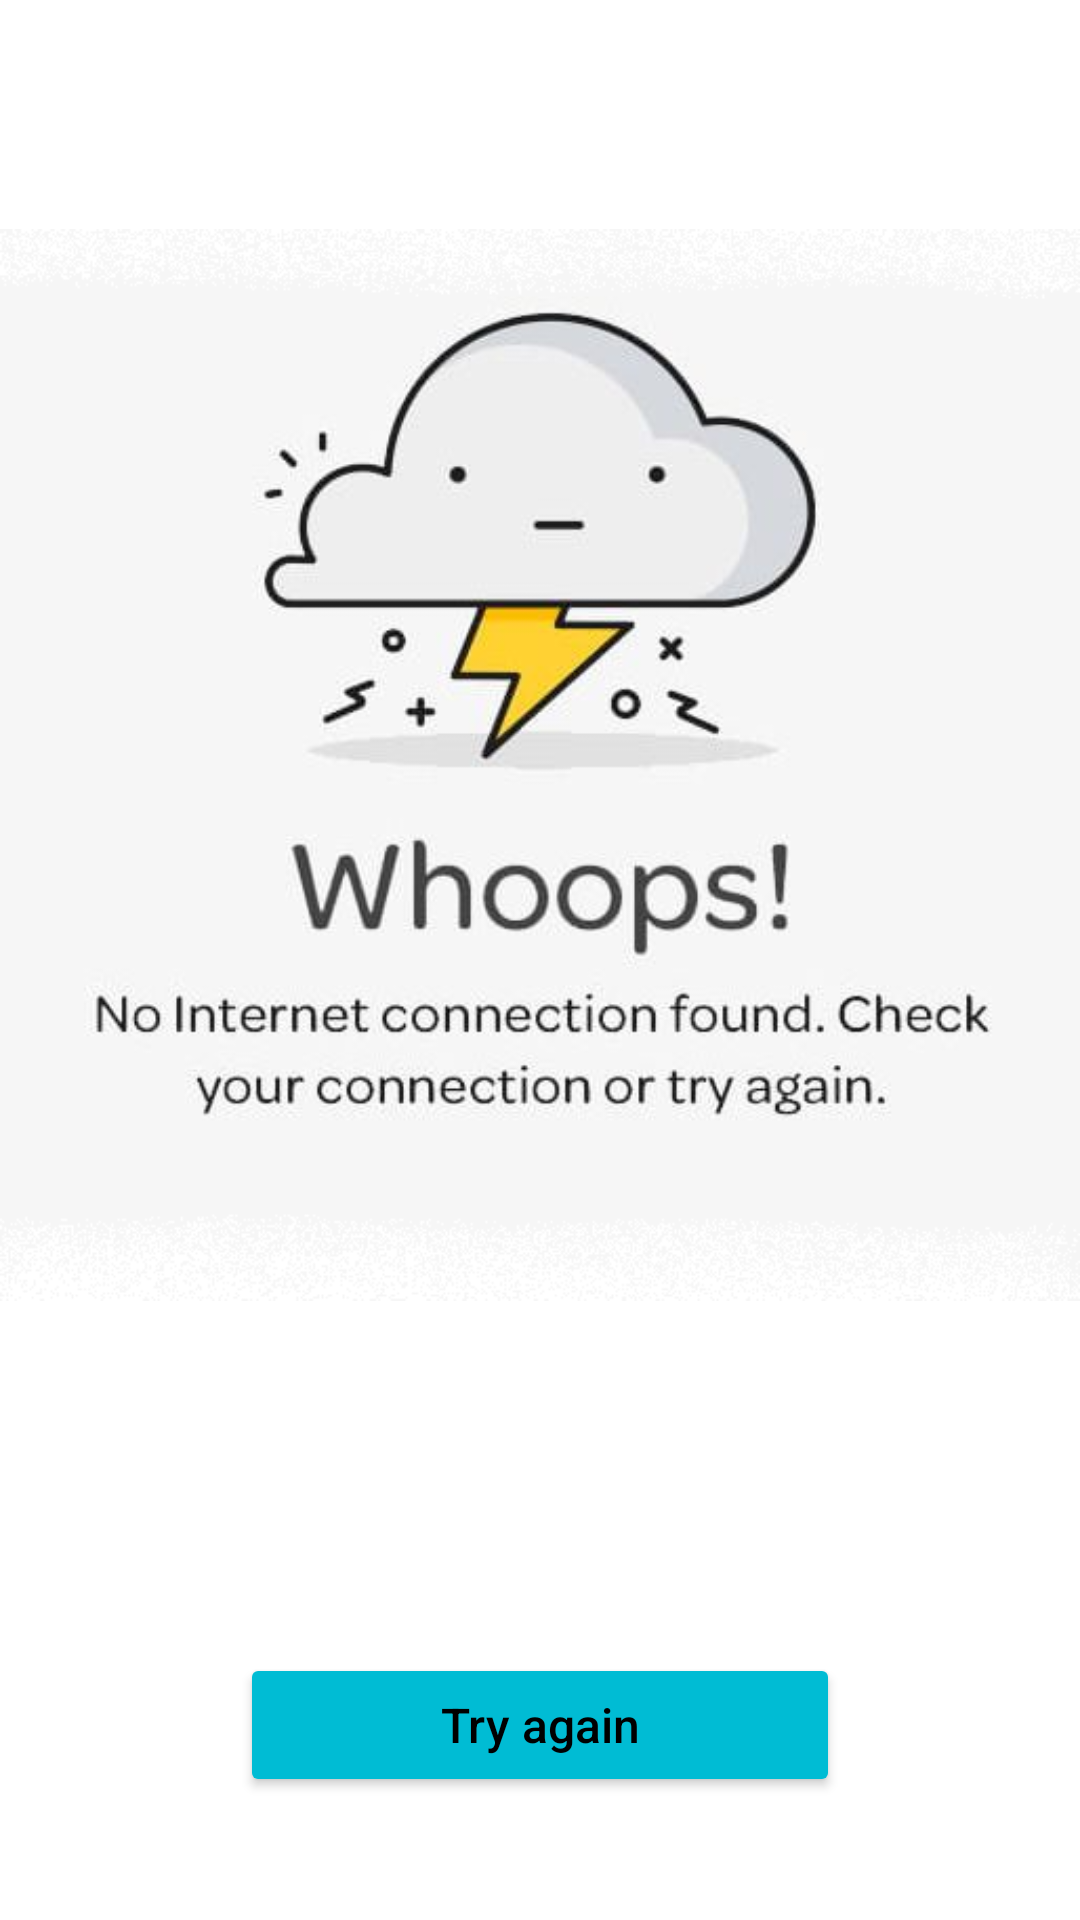

This screen was rendered from an Android layout file. Write that file and the resources it references.
<!-- AndroidManifest.xml: application theme Theme.GarageNetwork -->
<!-- res/layout/activity_network_state.xml -->
<?xml version="1.0" encoding="utf-8"?>
<androidx.constraintlayout.widget.ConstraintLayout xmlns:android="http://schemas.android.com/apk/res/android"
    xmlns:app="http://schemas.android.com/apk/res-auto"
    xmlns:tools="http://schemas.android.com/tools"
    android:layout_width="match_parent"
    android:layout_height="match_parent"
    android:background="@color/white"
    tools:context=".NetworkState">

    <ImageView
        android:id="@+id/imageView"
        android:layout_width="wrap_content"
        android:layout_height="wrap_content"
        app:layout_constraintEnd_toEndOf="parent"
        app:layout_constraintStart_toStartOf="parent"
        app:layout_constraintTop_toTopOf="parent"
        app:srcCompat="@drawable/no_internet" />

    <Button
        android:id="@+id/button"
        android:layout_width="200dp"
        android:layout_height="wrap_content"
        android:backgroundTint="@color/primary"
        android:drawableLeft="@drawable/ic_baseline_refresh_24"
        android:drawableTint="@color/black"
        android:onClick="reload"
        android:text="Try again"
        android:textAllCaps="false"
        android:textColor="@color/black"
        android:textSize="16sp"
        app:cornerRadius="20dp"
        app:layout_constraintBottom_toBottomOf="parent"
        app:layout_constraintEnd_toEndOf="parent"
        app:layout_constraintStart_toStartOf="parent"
        app:layout_constraintTop_toBottomOf="@+id/imageView" />
</androidx.constraintlayout.widget.ConstraintLayout>
<!-- resources referenced by this layout -->
<resources>
  <color name="black">#FF000000</color>
  <color name="primary">#00BCD4</color>
  <color name="white">#FFFFFFFF</color>
  <!-- drawable no_internet: png bitmap (drawable, 104593 bytes) -->
  <style name="Theme.GarageNetwork" parent="Theme.MaterialComponents.DayNight.NoActionBar">
          
          <item name="colorPrimary">@color/primary</item>
          <item name="colorPrimaryVariant">@color/primary</item>
          <item name="colorOnPrimary">@color/white</item>
          
          <item name="colorSecondary">@color/accent</item>
          <item name="colorSecondaryVariant">@color/accent</item>
          <item name="colorOnSecondary">@color/white</item>
          
          <item name="android:statusBarColor" tools:targetApi="l">?attr/colorPrimaryVariant</item>
          
      </style>
  <color name="accent">#BD75FF</color>
</resources>
